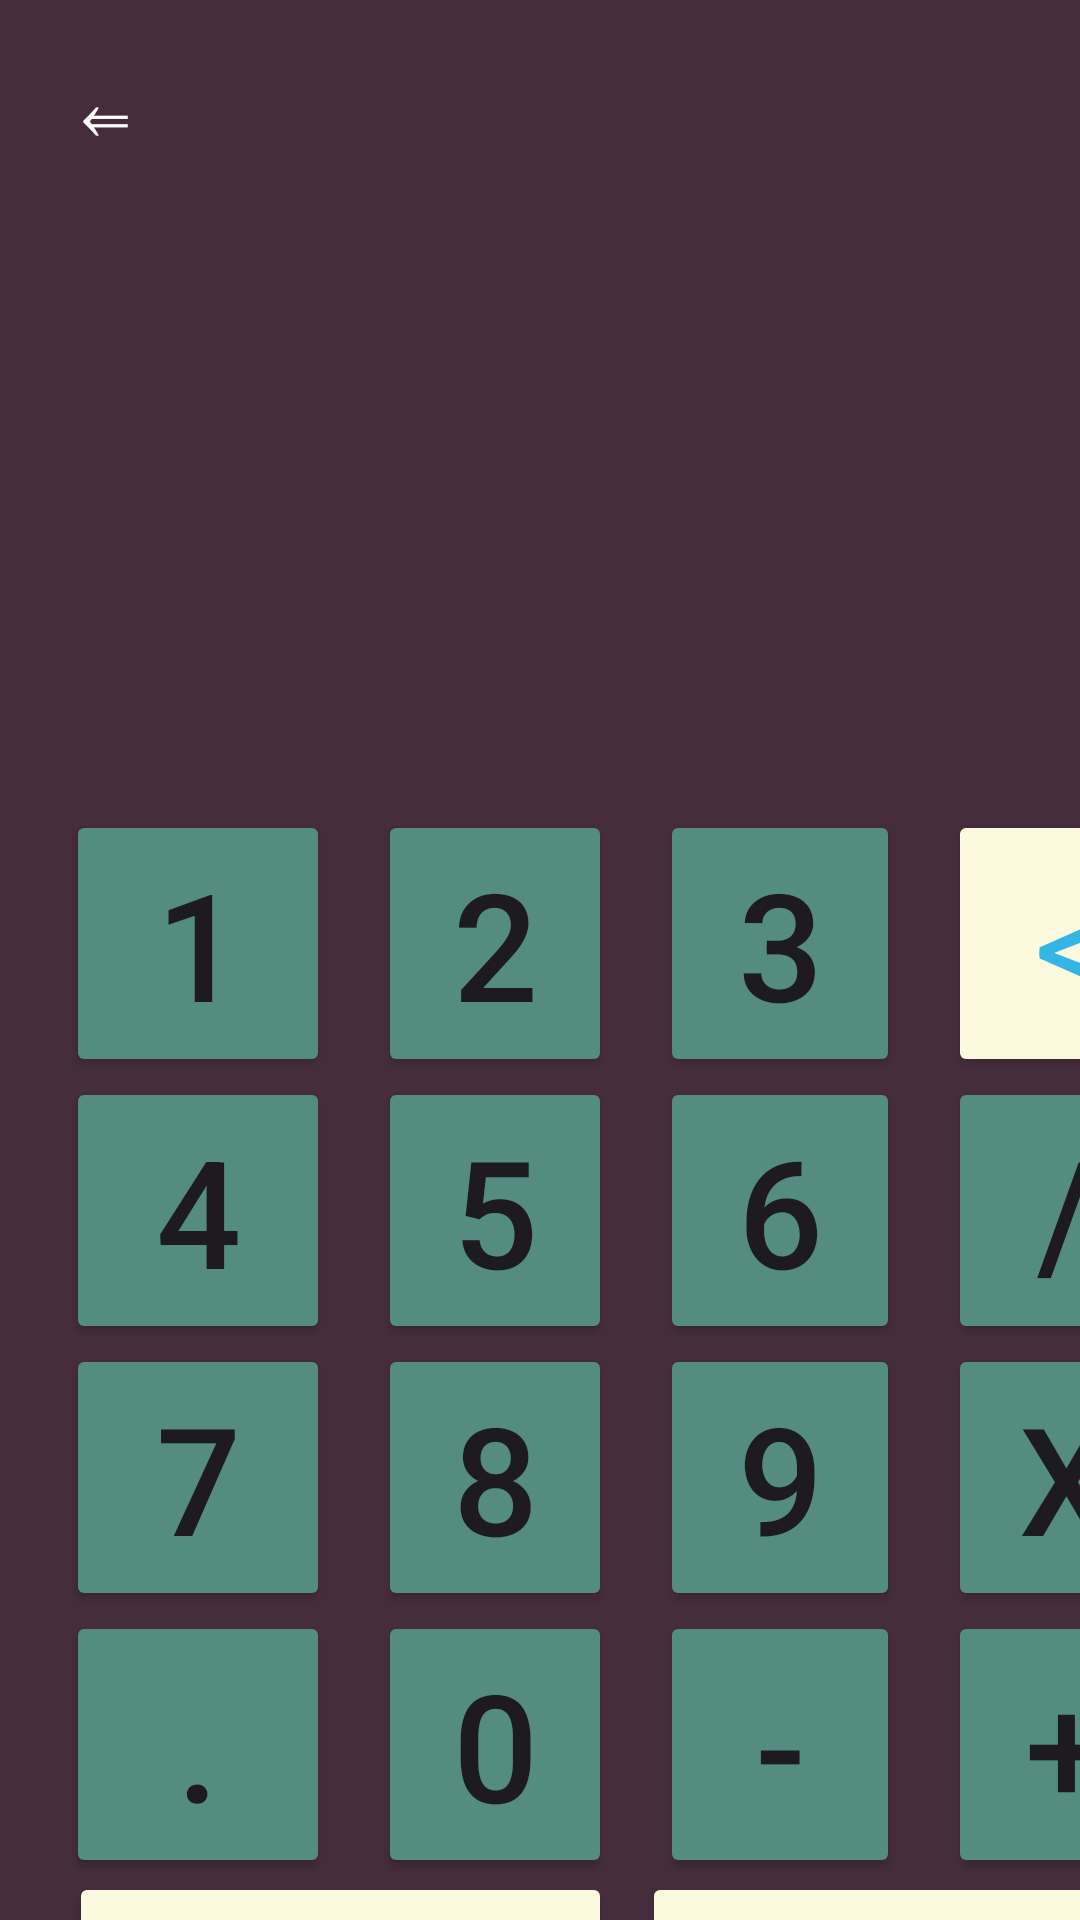

Produce the Android XML layout that renders to this screen, including the resource entries it uses.
<!-- AndroidManifest.xml: application theme Theme.CalculadoraIMC -->
<!-- res/layout/activity_calc_lucia.xml -->
<?xml version="1.0" encoding="utf-8"?>
<androidx.constraintlayout.widget.ConstraintLayout xmlns:android="http://schemas.android.com/apk/res/android"
    xmlns:app="http://schemas.android.com/apk/res-auto"
    xmlns:tools="http://schemas.android.com/tools"
    android:layout_width="match_parent"
    android:layout_height="match_parent"
    tools:context=".CalcLuciaActivity"
    android:layout_gravity="center">

    <Button
        android:id="@+id/botonAtrasCalcLucia"
        android:layout_width="70dp"
        android:layout_height="70dp"
        android:background="@android:color/transparent"
        android:text="@string/simbolo_atras"
        android:textAlignment="center"
        android:textColor="@color/white"
        android:textSize="25sp"
        tools:ignore="MissingConstraints" />

    <TextView
        android:id="@+id/mostrarCalculos"
        android:layout_width="410dp"
        android:layout_height="200dp"
        android:editable="false"
        android:minHeight="48dp"
        android:textAlignment="center"
        android:textColor="@color/white"
        app:layout_constraintTop_toBottomOf="@id/botonAtrasCalcLucia"
        android:textSize="40sp"
        tools:ignore="MissingConstraints"/>

    <LinearLayout
        android:id="@+id/columna1"
        android:layout_width="110dp"
        android:layout_height="354dp"
        android:orientation="vertical"
        android:paddingLeft="22dp"
        app:layout_constraintTop_toBottomOf="@id/mostrarCalculos"
        tools:ignore="MissingConstraints">

        <Button
            android:id="@+id/boton1"
            android:layout_width="wrap_content"
            android:layout_height="89dp"
            android:width="75dp"
            android:height="75dp"
            android:text="@string/boton1"
            android:backgroundTint="@color/VerdeOscuro"
            android:textSize="50sp"/>

        <Button
            android:id="@+id/boton4"
            android:layout_width="wrap_content"
            android:layout_height="89dp"
            android:width="75dp"
            android:height="75dp"
            android:text="@string/boton4"
            android:backgroundTint="@color/VerdeOscuro"
            android:textSize="50sp"/>

        <Button
            android:id="@+id/boton7"
            android:layout_width="wrap_content"
            android:layout_height="89dp"
            android:width="75dp"
            android:height="75dp"
            android:text="@string/boton7"
            android:backgroundTint="@color/VerdeOscuro"
            android:textSize="50sp"/>

        <Button
            android:id="@+id/decimal"
            android:layout_width="wrap_content"
            android:layout_height="89dp"
            android:width="75dp"
            android:height="75dp"
            android:text="@string/botonDecimal"
            android:backgroundTint="@color/VerdeOscuro"
            android:textSize="50sp"/>

    </LinearLayout>

    <LinearLayout
        android:id="@+id/columna2"
        android:layout_width="94dp"
        android:layout_height="354dp"
        android:orientation="vertical"
        app:layout_constraintStart_toEndOf="@id/columna1"
        app:layout_constraintTop_toBottomOf="@id/mostrarCalculos"
        tools:ignore="MissingConstraints"
        android:paddingLeft="16dp">

        <Button
            android:id="@+id/boton2"
            android:layout_width="wrap_content"
            android:layout_height="89dp"
            android:width="75dp"
            android:height="75dp"
            android:text="@string/boton2"
            android:backgroundTint="@color/VerdeOscuro"
            android:textSize="50sp"/>

        <Button
            android:id="@+id/boton5"
            android:layout_width="wrap_content"
            android:layout_height="89dp"
            android:width="75dp"
            android:height="75dp"
            android:text="@string/boton5"
            android:backgroundTint="@color/VerdeOscuro"
            android:textSize="50sp"/>

        <Button
            android:id="@+id/boton8"
            android:layout_width="wrap_content"
            android:layout_height="89dp"
            android:width="75dp"
            android:height="75dp"
            android:text="@string/boton8"
            android:backgroundTint="@color/VerdeOscuro"
            android:textSize="50sp"/>

        <Button
            android:id="@+id/boton0"
            android:layout_width="wrap_content"
            android:layout_height="89dp"
            android:width="75dp"
            android:height="75dp"
            android:text="@string/boton0"
            android:backgroundTint="@color/VerdeOscuro"
            android:textSize="50sp"/>
    </LinearLayout>

    <LinearLayout
        android:id="@+id/columna3"
        android:layout_width="96dp"
        android:layout_height="354dp"
        android:orientation="vertical"
        app:layout_constraintStart_toEndOf="@id/columna2"
        app:layout_constraintTop_toBottomOf="@id/mostrarCalculos"
        tools:ignore="MissingConstraints"
        android:paddingLeft="16dp"
        >

        <Button
            android:id="@+id/boton3"
            android:layout_width="wrap_content"
            android:layout_height="89dp"
            android:width="75dp"
            android:height="75dp"
            android:text="@string/boton3"
            android:backgroundTint="@color/VerdeOscuro"
            android:textSize="50sp"/>

        <Button
            android:id="@+id/boton6"
            android:layout_width="wrap_content"
            android:layout_height="89dp"
            android:width="75dp"
            android:height="75dp"
            android:text="@string/boton6"
            android:backgroundTint="@color/VerdeOscuro"
            android:textSize="50sp"/>

        <Button
            android:id="@+id/boton9"
            android:layout_width="wrap_content"
            android:layout_height="89dp"
            android:width="75dp"
            android:height="75dp"
            android:text="@string/boton9"
            android:backgroundTint="@color/VerdeOscuro"
            android:textSize="50sp"/>

        <Button
            android:id="@+id/botonRestar"
            android:layout_width="wrap_content"
            android:layout_height="89dp"
            android:width="75dp"
            android:height="75dp"
            android:text="@string/botonRestar"
            android:backgroundTint="@color/VerdeOscuro"
            android:textSize="50sp"/>

    </LinearLayout>

    <LinearLayout
        android:id="@+id/columna4"
        android:layout_width="95dp"
        android:layout_height="354dp"
        android:orientation="vertical"
        app:layout_constraintStart_toEndOf="@id/columna3"
        app:layout_constraintTop_toBottomOf="@id/mostrarCalculos"
        tools:ignore="MissingConstraints"
        android:paddingLeft="16dp">

        <Button
            android:id="@+id/DEL"
            android:layout_width="wrap_content"
            android:layout_height="89dp"
            android:width="75dp"
            android:height="75dp"
            android:textColor="@android:color/holo_blue_light"
            android:text="@string/btnBorrar"
            android:backgroundTint="@color/Beige"
            android:textSize="40sp"/>

        <Button
            android:id="@+id/botonDividir"
            android:layout_width="wrap_content"
            android:layout_height="89dp"
            android:width="75dp"
            android:height="75dp"
            android:text="@string/botonDividir"
            android:backgroundTint="@color/VerdeOscuro"
            android:textSize="50sp"/>

        <Button
            android:id="@+id/botonmultiplicar"
            android:layout_width="wrap_content"
            android:layout_height="89dp"
            android:width="75dp"
            android:height="75dp"
            android:text="@string/botonMultiplicar"
            android:backgroundTint="@color/VerdeOscuro"
            android:textSize="50sp"/>

        <Button
            android:id="@+id/botonSumar"
            android:layout_width="wrap_content"
            android:layout_height="89dp"
            android:width="75dp"
            android:height="75dp"
            android:text="@string/botonSuma"
            android:backgroundTint="@color/VerdeOscuro"
            android:textSize="50sp"/>

    </LinearLayout>

    <LinearLayout
        android:id="@+id/filaFinal"
        android:layout_width="416dp"
        android:layout_height="99dp"
        android:orientation="horizontal"
        android:paddingLeft="23dp"
        app:layout_constraintTop_toBottomOf="@id/columna2"
        tools:ignore="MissingConstraints">

        <Button
            android:id="@+id/botonCE"
            android:layout_width="181dp"
            android:layout_height="match_parent"
            android:width="75dp"
            android:height="75dp"
            android:text="@string/botonCE"
            android:layout_marginRight="10dp"
            android:textColor="@android:color/holo_red_light"
            android:backgroundTint="@color/Beige"
            android:textSize="35sp"/>

        <Button
            android:id="@+id/botonIgual"
            android:layout_width="181dp"
            android:layout_height="match_parent"
            android:width="75dp"
            android:height="75dp"
            android:text="@string/botonIgual"
            android:textColor="@android:color/holo_green_dark"
            android:backgroundTint="@color/Beige" android:textSize="50sp"/>

    </LinearLayout>

</androidx.constraintlayout.widget.ConstraintLayout>
<!-- resources referenced by this layout -->
<resources>
  <color name="Beige">#FCFADE</color>
  <color name="VerdeOscuro">#548C82</color>
  <color name="white">#FFFFFFFF</color>
  <string name="boton0">0</string>
  <string name="boton1">1</string>
  <string name="boton2">2</string>
  <string name="boton3">3</string>
  <string name="boton4">4</string>
  <string name="boton5">5</string>
  <string name="boton6">6</string>
  <string name="boton7">7</string>
  <string name="boton8">8</string>
  <string name="boton9">9</string>
  <string name="botonCE">CE</string>
  <string name="botonDecimal">.</string>
  <string name="botonDividir">/</string>
  <string name="botonIgual">=</string>
  <string name="botonMultiplicar">x</string>
  <string name="botonRestar">-</string>
  <string name="botonSuma">+</string>
  <string name="btnBorrar">&lt;</string>
  <string name="simbolo_atras">⇐</string>
  <style name="Theme.CalculadoraIMC" parent="Base.Theme.CalculadoraIMC" />
  <style name="Base.Theme.CalculadoraIMC" parent="Theme.Material3.DayNight.NoActionBar">
          
          
          <item name="android:background">@color/Oscuro</item>
      </style>
  <color name="Oscuro">#452d3d</color>
</resources>
